The GitHub repository Sabira687/Coins contains a labelled image folder "dataset" with 5 categories: 100 tenge, 10 tenge, 20 tenge, 50 tenge, 5 tenge. Examples follow, each with its label.

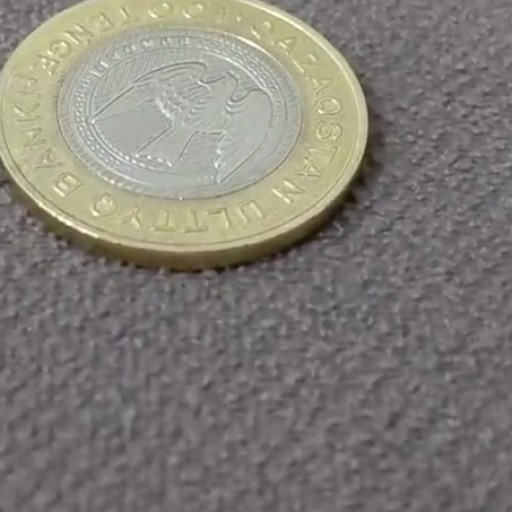
Label: 100 tenge

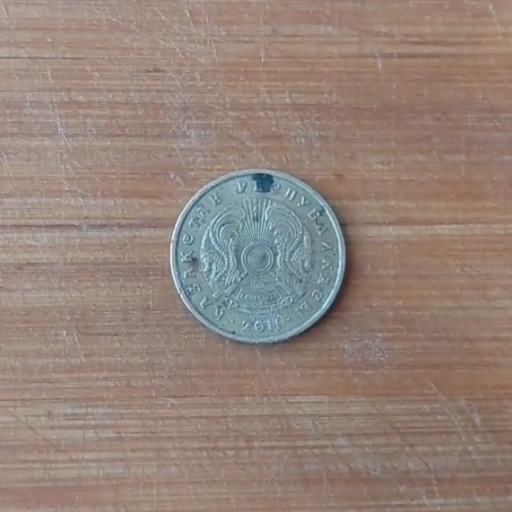
Label: 10 tenge

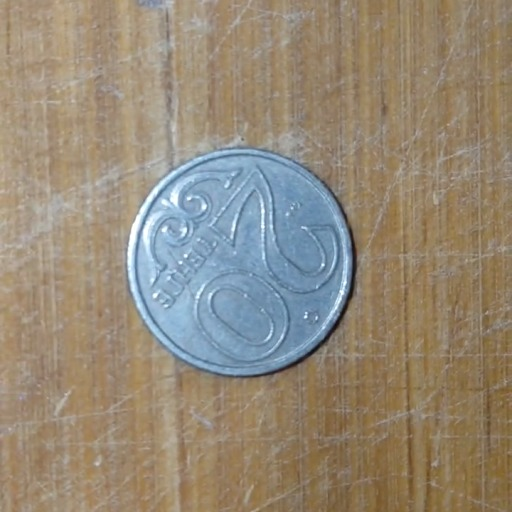
Label: 20 tenge

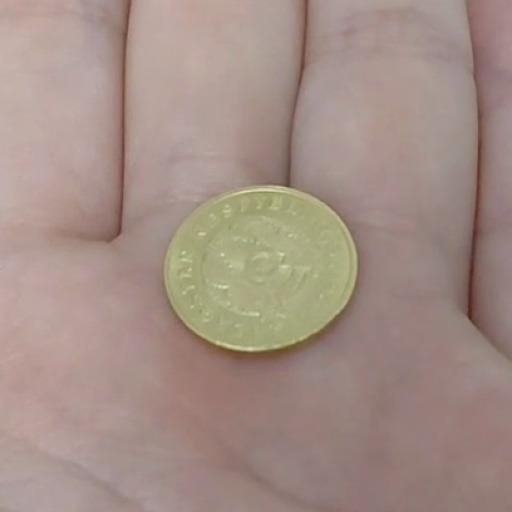
Label: 5 tenge

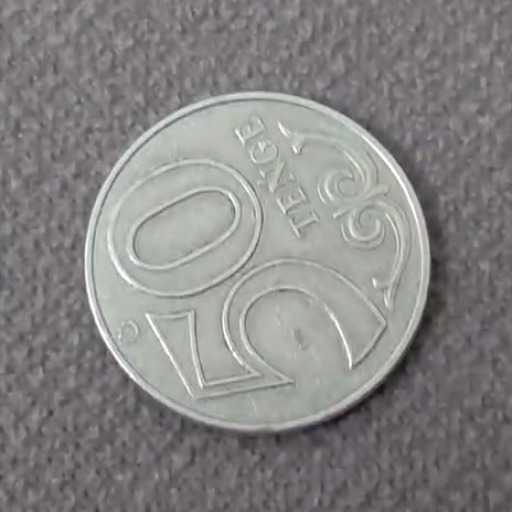
Label: 50 tenge

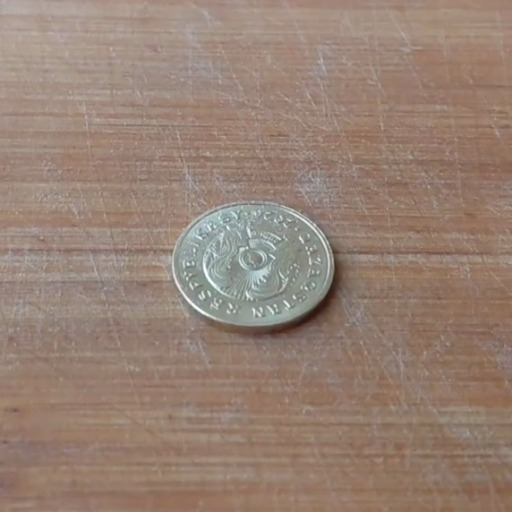
Label: 5 tenge
